Run: headless pygame with SDL's dummy video driver; simulated clock (each Clock.tick advances the game by its frame time, no real sleeping); random seed 0; keys injected as events and as key.get_pressed() state; no mouse input.
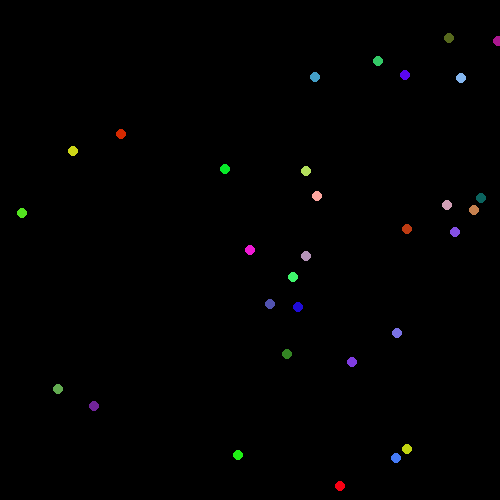
Frame 1 of 4 · flips 1–60 · no input
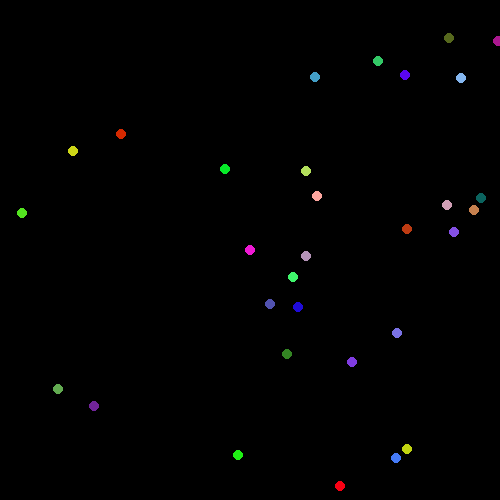
Frame 2 of 4 · flips 61–180 · tapped SPACE, RETURN · held RIGHT (→), D
Frame 3 of 4 · flips 181–300 · held DOWN (↓), S · screen unchanged from frame 2, image omitted
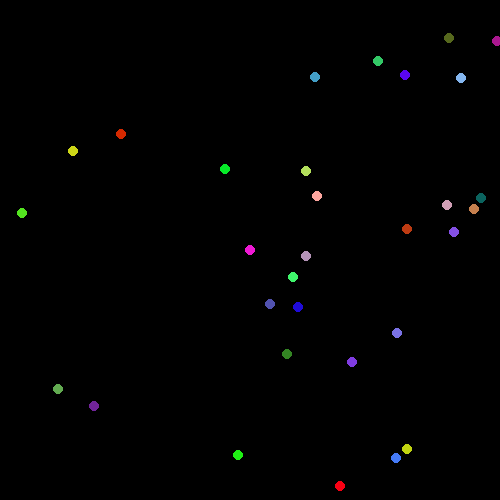
Frame 4 of 4 · flips 301–420 · held LEFT (←), A, UP (↑), W

The pygame program that drew these frames:

import pygame
import random
import math

# Constantes
number_bodies = 30
GRAVITATIONAL_CONSTANT = 1
DELTA_T = 0.0001
CUTOFF = 1000000
width, height = 500, 500
radius = 5  # Aumentar el tamaño de los cuerpos

class Body:
    def __init__(self, position=None, velocity=None, acceleration=None, mass=300000.0):
        if position is None:
            position = [0, 0]
        if velocity is None:
            velocity = [random.uniform(-1.0, 1.0), random.uniform(-1.0, 1.0)]
        if acceleration is None:
            acceleration = [0, 0]
        
        self.position = position
        self.velocity = velocity
        self.acceleration = acceleration
        self.mass = mass

    def random_position(self, max_x, max_y):
        self.position[0] = random.uniform(0.0, 1.0) * max_x
        self.position[1] = random.uniform(0.0, 1.0) * max_y

# Funciones auxiliares
def vector_subtract(v1, v2):
    return [v1[0] - v2[0], v1[1] - v2[1]]

def scalar_multiply(n, v):
    return [n * v[0], n * v[1]]

def vector_add(v1, v2):
    return [v1[0] + v2[0], v1[1] + v2[1]]

def norm_of_vector(v):
    return math.sqrt(v[0] ** 2 + v[1] ** 2)

def calcular(bodies):
    for i in range(number_bodies + 1):  # Cambia aquí a number_bodies + 1
        sum_forces_i = [0, 0]
        for j in range(number_bodies + 1):  # Cambia aquí a number_bodies + 1
            if i == j:
                continue

            vector_distancia = vector_subtract(bodies[j].position, bodies[i].position)
            norma_distancia = norm_of_vector(vector_distancia)

            if norma_distancia > CUTOFF:
                continue

            f_ij = scalar_multiply(
                GRAVITATIONAL_CONSTANT * bodies[i].mass * bodies[j].mass * math.pow(norma_distancia + 10, -3),
                vector_distancia
            )
            sum_forces_i = vector_add(sum_forces_i, f_ij)

        bodies[i].acceleration = scalar_multiply(1 / bodies[i].mass, sum_forces_i)
        bodies[i].velocity = vector_add(bodies[i].velocity, scalar_multiply(DELTA_T, bodies[i].acceleration))
        bodies[i].position = vector_add(bodies[i].position, scalar_multiply(DELTA_T, bodies[i].velocity))

# Configuración inicial de Pygame
pygame.init()
window = pygame.display.set_mode((width, height))
pygame.display.set_caption('n-Bodies')

# Crear los cuerpos y asignarles posiciones aleatorias
bodies = [Body() for _ in range(number_bodies)]
for body in bodies:
    body.random_position(width, height)

# Agregar un cuerpo masivo en el centro
massive_body = Body(position=[width / 2, height / 2], mass=1000000.0)  # Cuerpo masivo en el centro
bodies.append(massive_body)  # Agregar el cuerpo masivo a la lista de cuerpos

# Crear los círculos para cada cuerpo
circles = []
for _ in range(number_bodies + 1):  # Cambia aquí a number_bodies + 1
    circle = pygame.Surface((2 * radius, 2 * radius), pygame.SRCALPHA)
    random_color = (random.randint(0, 255), random.randint(0, 255), random.randint(0, 255))
    pygame.draw.circle(circle, random_color, (radius, radius), radius)
    circles.append(circle)

# Ciclo principal del programa
running = True
while running:
    for event in pygame.event.get():
        if event.type == pygame.QUIT:
            running = False

    # Limpiar la pantalla
    window.fill((0, 0, 0))

    # Calcular la dinámica de los cuerpos
    calcular(bodies)

    # Dibujar los cuerpos en la pantalla
    for i in range(number_bodies + 1):  # Cambia aquí a number_bodies + 1
        pos_x = int(bodies[i].position[0])
        pos_y = int(height - bodies[i].position[1])
        window.blit(circles[i], (pos_x - radius, pos_y - radius))

    # Actualizar la ventana
    pygame.display.flip()

pygame.quit()
